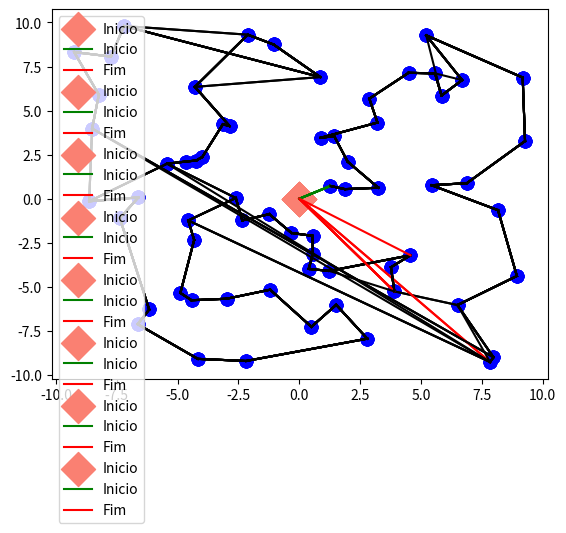

The script that saved this image:
import matplotlib.pyplot as plt
import numpy as np

pontos = [{"id": 0, "x": 0, "y": 0},
          {"id": 1, "x": -1.198, "y": -5.164},
          {"id": 2, "x": 5.573, "y": 7.114},
          {"id": 3, "x": -6.614, "y": 0.072},
          {"id": 4, "x": -7.374, "y": -1.107},
          {"id": 5, "x": -9.251, "y": 8.321},
          {"id": 6, "x": 6.498, "y": -6.036},
          {"id": 7, "x": 0.861, "y": 6.903},
          {"id": 8, "x": 3.904, "y": -5.261},
          {"id": 9, "x": 7.976, "y": -9.000},
          {"id": 10, "x": -2.61, "y": 0.039},
          {"id": 11, "x": 4.487, "y": 7.142},
          {"id": 12, "x": 8.938, "y": -4.388},
          {"id": 13, "x": -4.17, "y": -9.09},
          {"id": 14, "x": 7.835, "y": -9.269},
          {"id": 15, "x": 2.792, "y": -7.944},
          {"id": 16, "x": 5.212, "y": 9.271},
          {"id": 17, "x": 6.687, "y": 6.731},
          {"id": 18, "x": -2.19, "y": -9.21},
          {"id": 19, "x": -1.06, "y": 8.752},
          {"id": 20, "x": 6.883, "y": 0.882},
          {"id": 21, "x": -3.142, "y": 4.221},
          {"id": 22, "x": 0.556, "y": -3.124},
          {"id": 23, "x": -8.237, "y": 5.899},
          {"id": 24, "x": -4.236, "y": 2.167},
          {"id": 25, "x": 1.275, "y": 0.721},
          {"id": 26, "x": -6.168, "y": -6.287},
          {"id": 27, "x": 3.765, "y": -3.889},
          {"id": 28, "x": 9.176, "y": 6.874},
          {"id": 29, "x": -7.738, "y": 8.064},
          {"id": 30, "x": 8.163, "y": -0.652},
          {"id": 31, "x": -4.429, "y": -5.762},
          {"id": 32, "x": -0.327, "y": -1.943},
          {"id": 33, "x": 1.432, "y": 3.549},
          {"id": 34, "x": -4.291, "y": 6.345},
          {"id": 35, "x": -8.512, "y": 3.979},
          {"id": 36, "x": -2.120, "y": 9.307},
          {"id": 37, "x": 0.495, "y": -7.270},
          {"id": 38, "x": 9.273, "y": 3.270},
          {"id": 39, "x": -7.202, "y": 9.799},
          {"id": 40, "x": -6.643, "y": -7.123},
          {"id": 41, "x": 5.841, "y": 5.853},
          {"id": 42, "x": -8.634, "y": -0.147},
          {"id": 43, "x": 1.515, "y": -6.024},
          {"id": 44, "x": -4.887, "y": -5.350},
          {"id": 45, "x": 3.245, "y": 0.621},
          {"id": 46, "x": -2.864, "y": 4.123},
          {"id": 47, "x": 1.987, "y": 2.098},
          {"id": 48, "x": -4.562, "y": -1.235},
          {"id": 49, "x": 0.387, "y": -3.986},
          {"id": 50, "x": -3.987, "y": 2.365},
          {"id": 51, "x": 1.234, "y": -4.098},
          {"id": 52, "x": -4.654, "y": 2.109},
          {"id": 53, "x": 5.432, "y": 0.765},
          {"id": 54, "x": -2.345, "y": -1.234},
          {"id": 55, "x": 0.876, "y": 3.456},
          {"id": 56, "x": -4.321, "y": -2.345},
          {"id": 57, "x": 2.876, "y": 5.678},
          {"id": 58, "x": -1.234, "y": -0.876},
          {"id": 59, "x": 4.567, "y": -3.210},
          {"id": 60, "x": -5.432, "y": 1.987},
          {"id": 61, "x": 0.543, "y": -2.109},
          {"id": 62, "x": 3.210, "y": 4.321},
          {"id": 63, "x": -2.987, "y": -5.678},
          {"id": 64, "x": 1.876, "y": 0.543}]


def has_intersection(route):
    n = len(route)
    for i in range(n - 2):
        for j in range(i + 2, n - 1):
            p1, q1 = route[i], route[i + 1]
            p2, q2 = route[j], route[j + 1]
            if do_segments_intersect(p1, q1, p2, q2):
                return True
    return False


def do_segments_intersect(p1, q1, p2, q2):
    def ccw(a, b, c):
        return (c['y'] - a['y']) * (b['x'] - a['x']) > (b['y'] - a['y']) * (c['x'] - a['x'])

    return ccw(p1, p2, q2) != ccw(q1, p2, q2) and ccw(p1, q1, p2) != ccw(p1, q1, q2)


def remove_intersection(route):
    n = len(route)
    for i in range(n - 2):
        for j in range(i + 2, n - 1):
            p1, q1 = route[i], route[i + 1]
            p2, q2 = route[j], route[j + 1]
            if do_segments_intersect(p1, q1, p2, q2):
                new_route = route[:i + 1] + route[j:i:-1] + route[j + 1:]
                return new_route
    return route


def generate_route(points):
    # Ponto central
    central_point = {"id": 0, "x": 0, "y": 0}

    # Adiciona o ponto central como o ponto atual
    current_point = central_point

    # Cria uma lista para armazenar a rota
    route = [current_point]

    # Remove o ponto central da lista de pontos
    points.remove(central_point)

    # Enquanto ainda houver pontos na lista de entrada, continua adicionando o ponto mais próximo à rota
    while len(points) > 0:
        # Calcula as distâncias entre o ponto atual e todos os pontos restantes
        distances = [np.linalg.norm([current_point['x'] - p['x'], current_point['y'] - p['y']]) for p in points]

        # Encontra o índice do ponto mais próximo e o adiciona à rota
        nearest_idx = np.argmin(distances)
        nearest_point = points.pop(nearest_idx)
        route.append(nearest_point)

        # Define o ponto mais próximo como o novo ponto atual
        current_point = nearest_point

    # Adiciona o ponto central novamente para completar o ciclo
    route.append(central_point)

    return route


def plot_route(route):
    # Separa as coordenadas x e y de todos os pontos na rota
    x = [p['x'] for p in route]
    y = [p['y'] for p in route]

    # Plota os pontos usando a função scatter, com tamanho 100 e cor azul
    plt.scatter(x, y, s=80, color='blue')

    # Plota as linhas que conectam os pontos, com cor verde
    labels = ['Inicio']
    for i in range(len(route) - 1):
        p1 = route[i]
        p2 = route[i + 1]
        if i == 0:
            # Ponto inicial é vermelho
            plt.scatter(p1['x'], p1['y'], s=300, color='salmon', marker='D', label='Inicio')
            color = 'green'
        elif i == len(route) - 2:
            color = 'red'  # Última linha é verde
            labels.append('Fim')
        else:
            color = 'black'  # Linhas intermediárias são pretas
            labels.append('')
        plt.plot([p1['x'], p2['x']], [p1['y'], p2['y']], color=color, label=labels[i])

    # Mostra o gráfico
    plt.legend()
    plt.show()


rota = generate_route(pontos)
while has_intersection(rota):
    print('Interseção encontrada nessa rota: ', rota, ' - Removendo...')
    plot_route(rota)
    rota = remove_intersection(rota)
plot_route(rota)
